Run: headless pygame with SDL's dummy video driver; simulated clock (each Clock.tick advances the game by its frame time, no real sleeping); random seed 0; keys injected as events and as key.get_pressed() state; no mouse input.
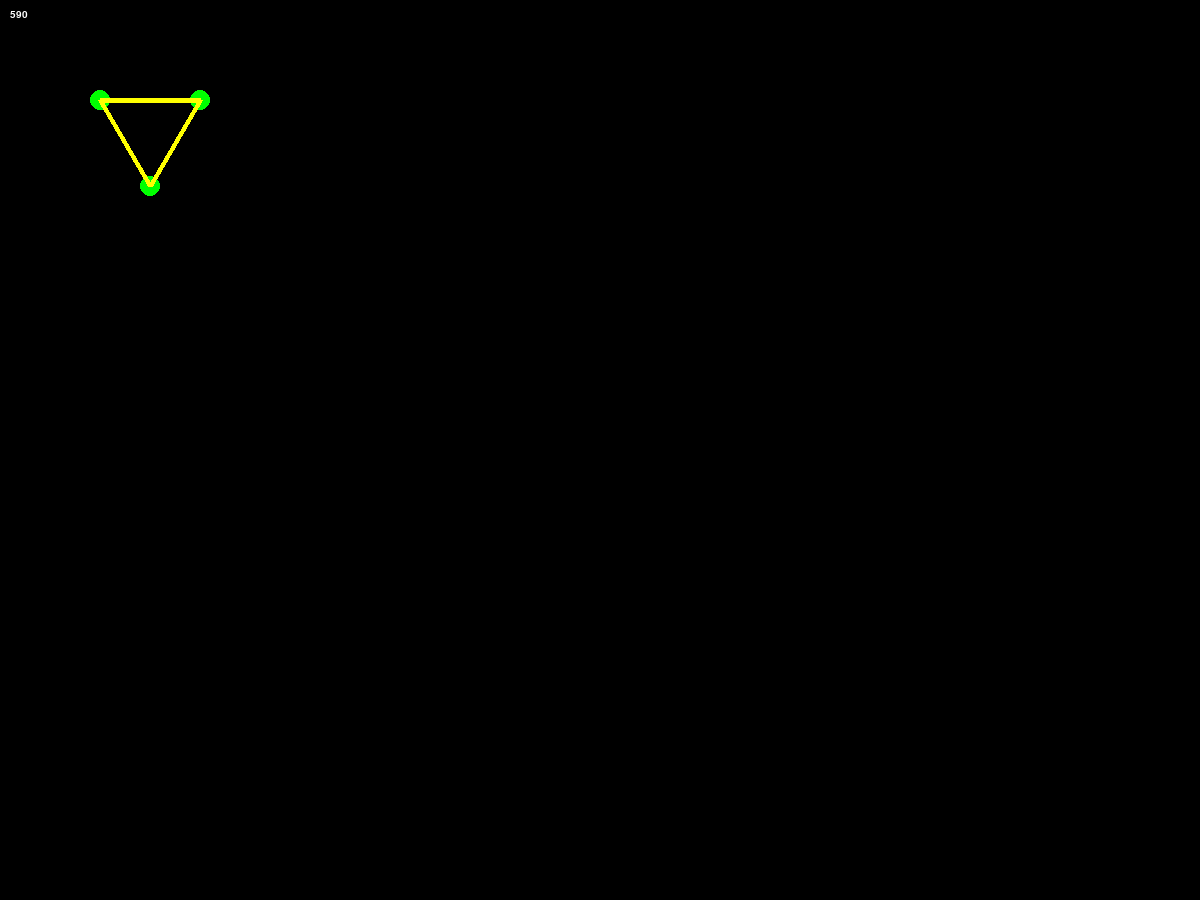
Frame 1 of 4 · flips 1–60 · no input
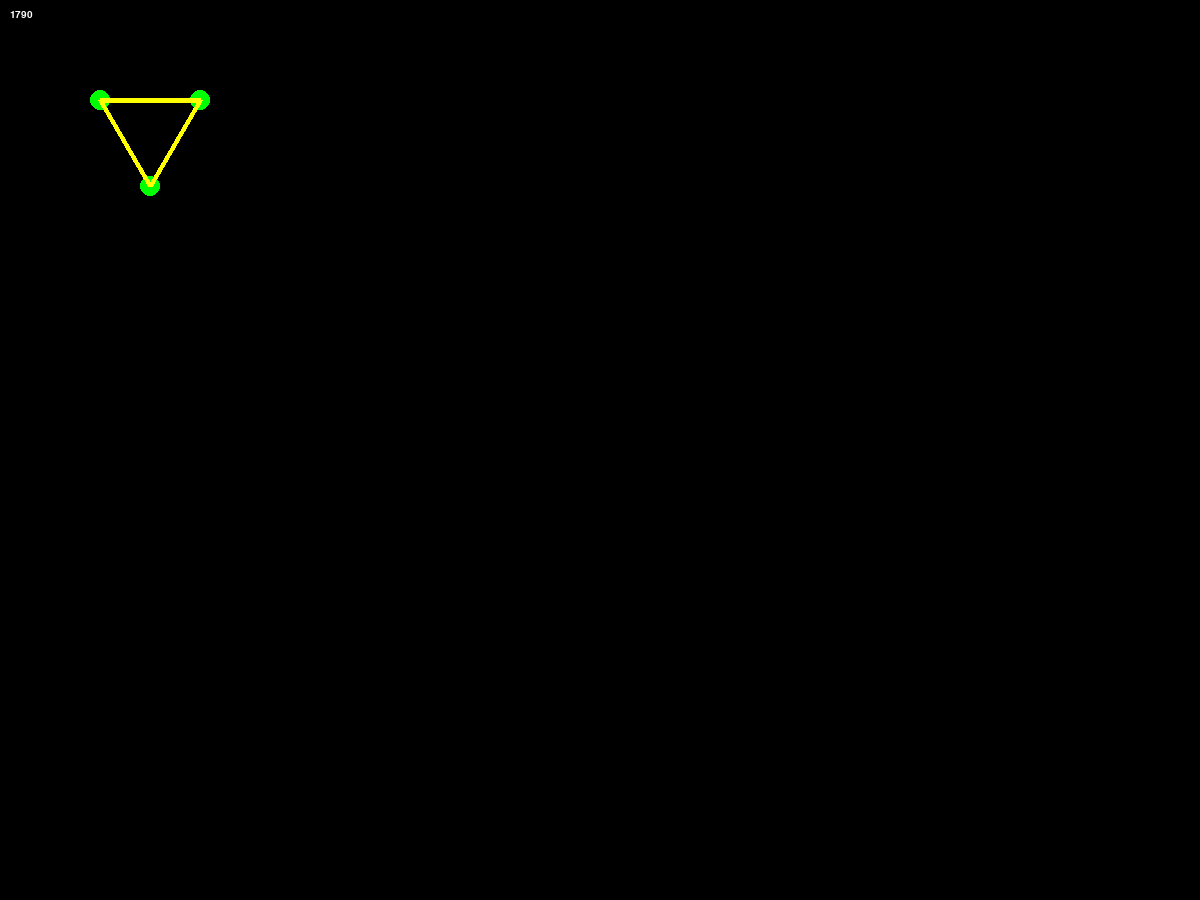
Frame 2 of 4 · flips 61–180 · tapped SPACE, RETURN · held RIGHT (→), D
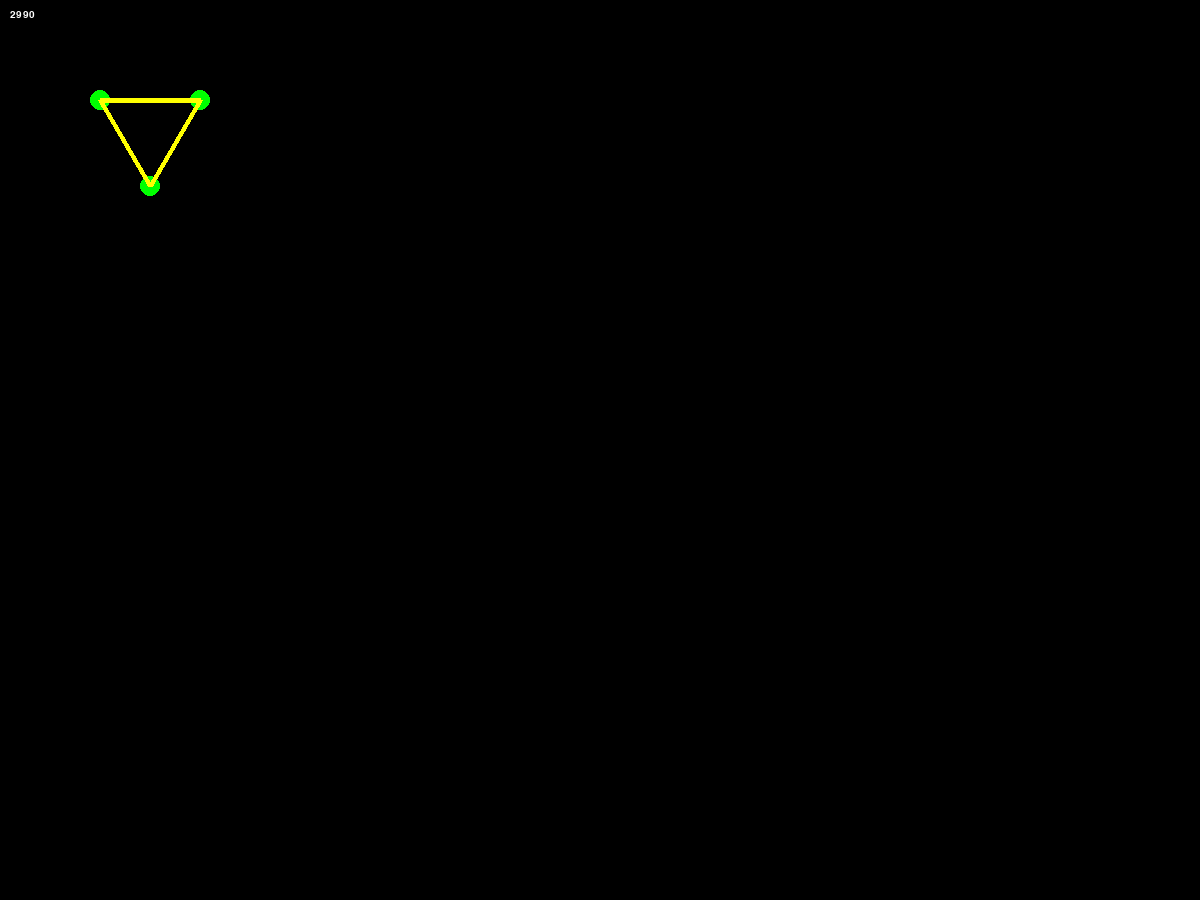
Frame 3 of 4 · flips 181–300 · held DOWN (↓), S
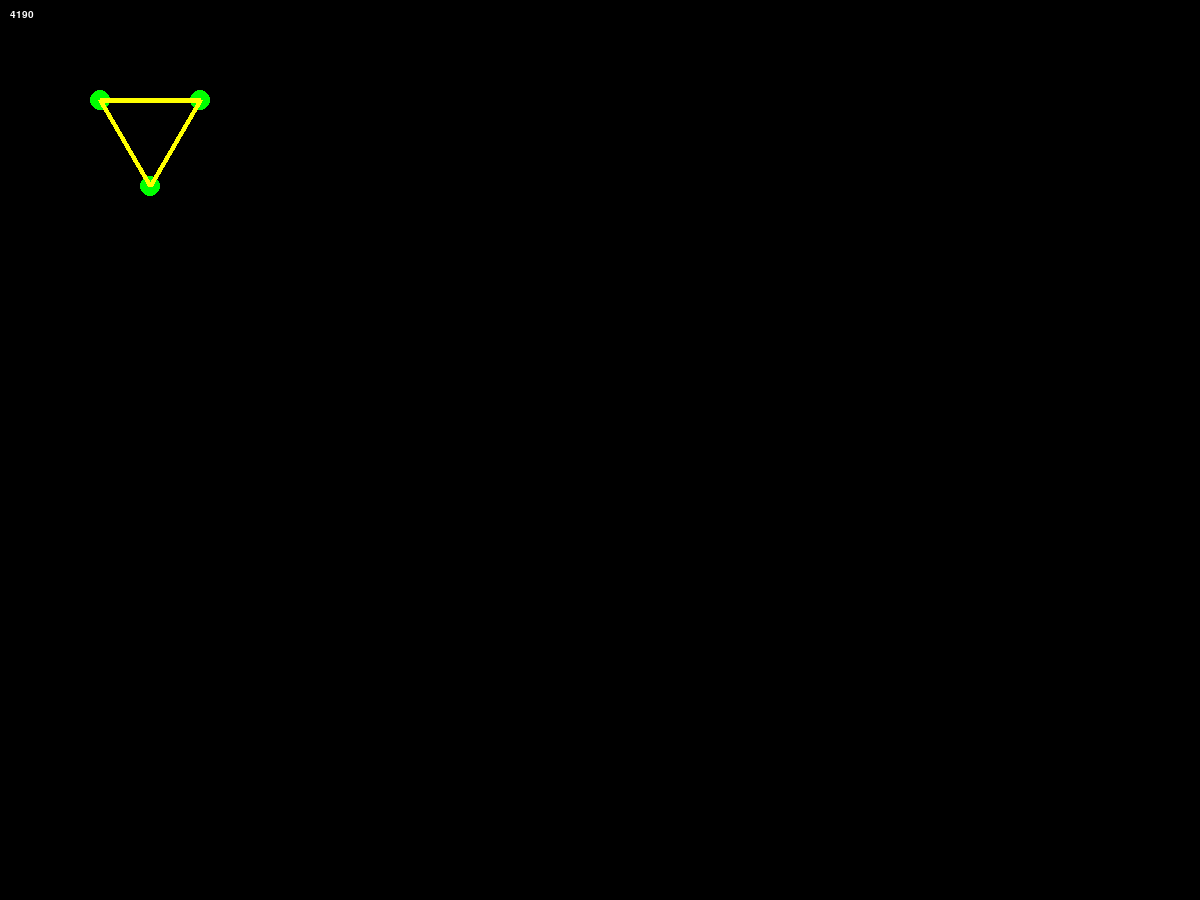
Frame 4 of 4 · flips 301–420 · held LEFT (←), A, UP (↑), W

The pygame program that drew these frames:

print("hello VoVa!!!")
from math import *
import pygame
from pygame.draw import *
from random import randint

pygame.init()

FPS = 30
TIME = 0
TIMESPEED = 10
BORDERS = (1200, 900)
screen = pygame.display.set_mode(BORDERS)

provinces = [[0, 100, 100], [1, 200, 100], [2, 150, 100 * (1 + 0.5 * sqrt(3))]]
ways = [[1, 2], [2, 0], [0, 1]]


# def find_way_to_np:

def graf_printer(p, w):
    for np in p:
        circle(screen, (0, 255, 0), (np[1], np[2]), 10, 10)
    for way in w:                                           # He y4uTblBaeT Henop9IgkoBble np.
        polygon(screen, (255, 255, 0), [(p[way[0]][1], p[way[0]][2]), (p[way[1]][1], p[way[1]][2]), (p[way[0]][1], p[way[0]][2])], 5)

class Division:
    def __init__(self):
        number = 0
        v = 1

    def move(self):
        pass

def printer(title, text_size=15, base_coords=(10, 10)):
    font = pygame.font.Font(None, text_size)
    text = font.render(str(int(title)), True, [255, 255, 255])
    screen.blit(text, base_coords)

# def timeboss(t, ts):
#     t += ts
#     for event in pygame.event.get():
#         if event.type == pygame.K_SPACE:
#             ts += 1
#             ts = ts % 6

def timeboss(t):
    t += TIMESPEED
    return t

pygame.display.update()
clock = pygame.time.Clock()
finished = False


while not finished:
    clock.tick(FPS)

    TIME = timeboss(TIME)
    printer(TIME)
    print(TIME)

    for event in pygame.event.get():
        if event.type == pygame.QUIT:
            finished = True

    graf_printer(provinces, ways)
    pygame.display.update()
    screen.fill((0, 0, 0))



pygame.quit()
